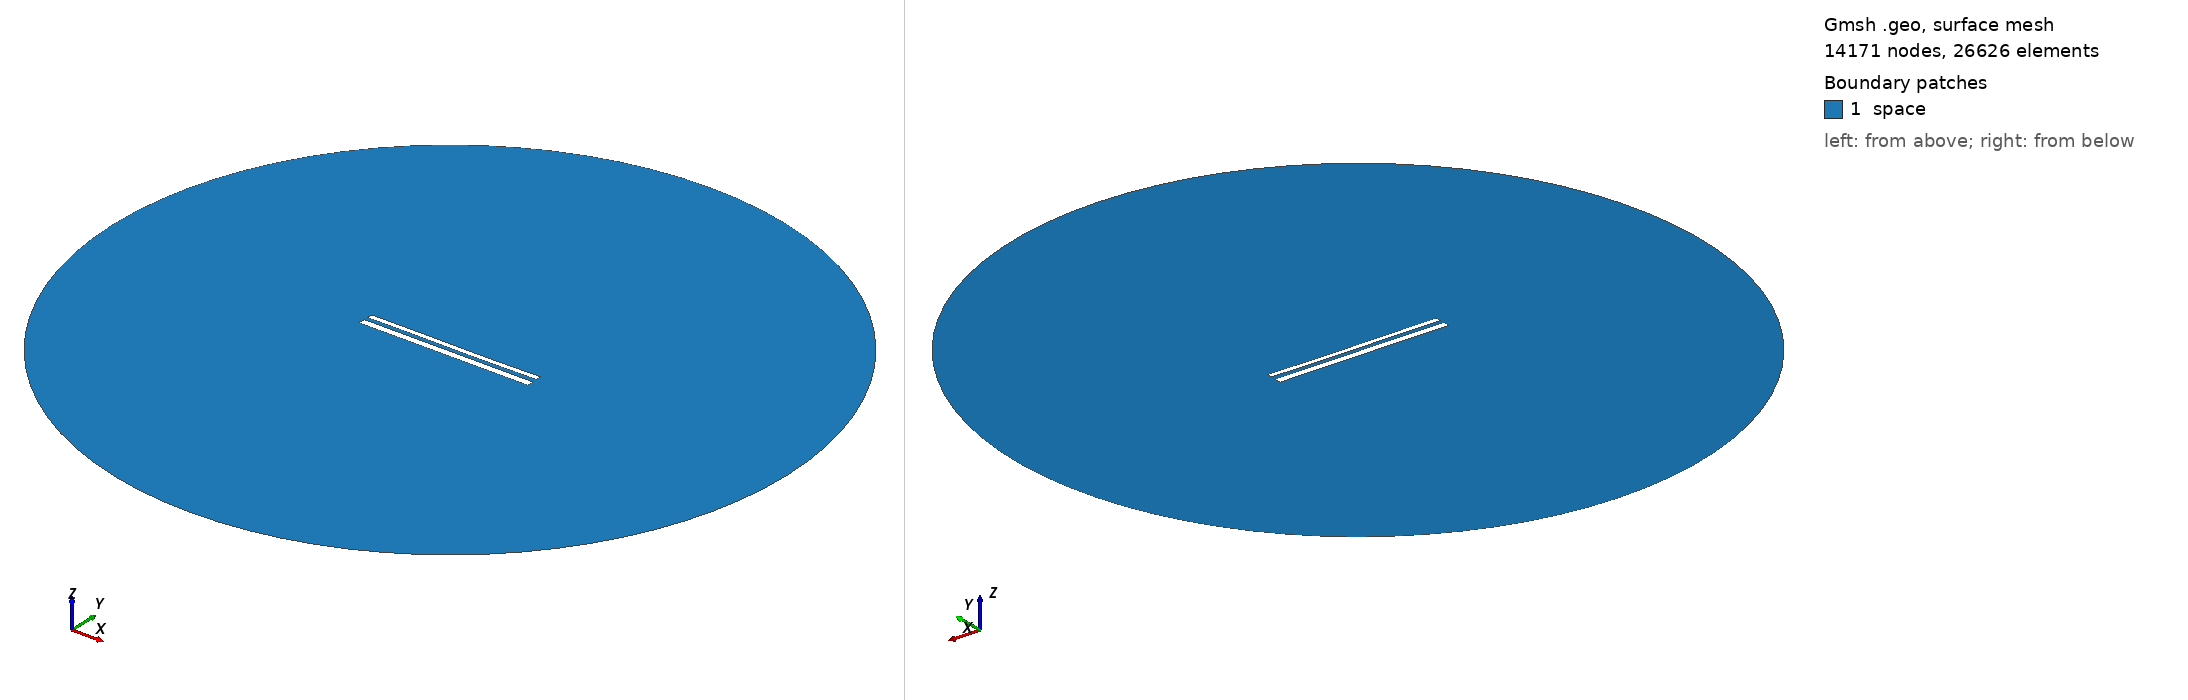

Gmsh geometry script, surface-meshed: 14171 nodes, 26626 surface elements. Boundary patches (legend numbers): 1 space. Left view from above one corner, right view from below the opposite corner. Legend entries are the model's physical surfaces. The drawing asked Gmsh for element sizes between 1% and 20% of the model's largest extent; the script's own settings can give other sizes.

=== 11668.geo (drawn) ===
//---------------------------------------
// Geometry kernel
//---------------------------------------

SetFactory("OpenCASCADE");



//---------------------------------------
// Parameters of the geometry
//---------------------------------------

// Overetch of the upper plate
overetch = 0.375;

// Distance between the plates
distance = 2.25;

// Discretization over the x axis (for the deformation)
nx = 50; 

// Length of the plate
L = 100 - overetch; 

// Number of modes
n = 4; 

// 1st mode coefficient
coeff(1) = 0.07499999999999998;
beta(1) = 0.596864 * 3.1415926535 / L;

// 2nd mode coefficient
coeff(2) = -0.075;
beta(2) = 1.49418 * 3.1415926535 / L;

// 3rd mode coefficient
coeff(3) = 0.07499999999999998;
beta(3) = 2.50025 * 3.1415926535 / L;

// 4th mode coefficient
coeff(4) = 0.0;
beta(4) = 3.49999 * 3.1415926535 / L;



//---------------------------------------
// Upper plate (deformed rectangle)
//---------------------------------------

// Coordiantes of the upper plate
xmin = -50;
xmax = 50 - overetch;

// Height of the upper plate
yheight = 4 - 2 * overetch;

// Indexes of the points
UpperID[] = {};
LowerID[] = {};
LeftID[] = {};
RightID[] = {};

// Point index
p = 1;

// Horizontal edges
For i In {1:nx}
    x = xmin + (i-1)*(xmax - xmin)/(nx-1);

    y_bottom = distance / 2 + overetch;
    For j In {1:n}
        C = (Cosh(beta(j)*L) + Cos(beta(j)*L)) / (Sinh(beta(j)*L) + Sin(beta(j)*L));
        y_bottom  = y_bottom + coeff(j) * (Cosh(beta(j)*(x+50)) - Cos(beta(j)*(x+50)) - C * (Sinh(beta(j)*(x+50)) - Sin(beta(j)*(x+50))));
    EndFor

    y_top = y_bottom + yheight;

    Point(p) = {x, y_top, 0, 1.0};
    UpperID[i] = p;
    p = p + 1;

    Point(p) = {x, y_bottom, 0, 1.0};
    LowerID[i] = p;
    p = p + 1;
EndFor

// Create point lists
UpperPts[] = {}; LowerPts[] = {};
For i In {1:nx}
  UpperPts[] += {UpperID[i]};
  LowerPts[] += {LowerID[i]};
EndFor

// Build splines
Spline(1) = {UpperPts[]};
Spline(2) = {LowerPts[]};
Line(3) = {LowerPts[nx-1], UpperPts[nx-1]};
Line(4) = {LowerPts[0], UpperPts[0]};

// Build the plane surface
Curve Loop(1) = {2, 3, -1, -4};
Plane Surface(1) = {1};



//---------------------------------------
// Lower plate (rectangle)
//---------------------------------------

// Vertices
Point(1001) = {-50, -1, 0, 1.0};
Point(1002) = { 50, -1, 0, 1.0};
Point(1003) = { 50,  -5, 0, 1.0};
Point(1004) = {-50,  -5, 0, 1.0};

// Edges
Line(5) = {1001, 1002};
Line(6) = {1002, 1003};
Line(7) = {1003, 1004};
Line(8) = {1004, 1001};

// Plane surface
Line Loop(2) = {5, 6, 7, 8};
Plane Surface(2) = {2}; 



//---------------------------------------
// Outer (fictious) boundary
//---------------------------------------

// Points
Point(1005) = {0, 0, 0};       // Center
Point(1006) = {200, 0, 0};     // Start point
Point(1007) = {0, 200, 0};     // 90 degrees
Point(1008) = {-200, 0, 0};    // 180 degrees
Point(1009) = {0, -200, 0};    // 270 degrees

// Circle arcs (each needs start, center, end)
Circle(9) = {1006, 1005, 1007};
Circle(10) = {1007, 1005, 1008};
Circle(11) = {1008, 1005, 1009};
Circle(12) = {1009, 1005, 1006};

// Plane surface for the entire domain
Curve Loop(3) = {9, 10, 11, 12};
Surface(3) = {3};

// Subtract the plates from the whole domain to obtain the actual domain where we want to solve the equations
BooleanDifference{ Surface{3}; Delete; }{ Surface{1}; Surface{2}; Delete; }




//---------------------------------------
// Transfinite Lines/Curves
//---------------------------------------

// Set the number of points on the boundaries
r = 7;

// Plates
Transfinite Curve {1, 2} = 50*r Using Progression 1;
Transfinite Curve {3, 4} = 2*r Using Progression 1;
Transfinite Line {5, 7} = 50*r Using Progression 1;
Transfinite Line {6, 8} = 2*r Using Progression 1;

// Outer boundary
Transfinite Line {9, 10, 11, 12} = 20 Using Progression 1;



//---------------------------------------
// Physical groups
//---------------------------------------                

// Physical curves (boundaries)
Physical Line("force_segment", 10) = {2};
Physical Line("upper_plate", 11) = {1, 3, 4};
Physical Line("lower_plate", 12) = {5, 6, 7, 8};
Physical Line("boundary", 20) = {9, 10, 11, 12};

// Physical Surfaces
Physical Surface("space", 30) = {3};



//---------------------------------------
// 6. Generate the Mesh
//---------------------------------------

// 2D mesh generation
Mesh 2;
